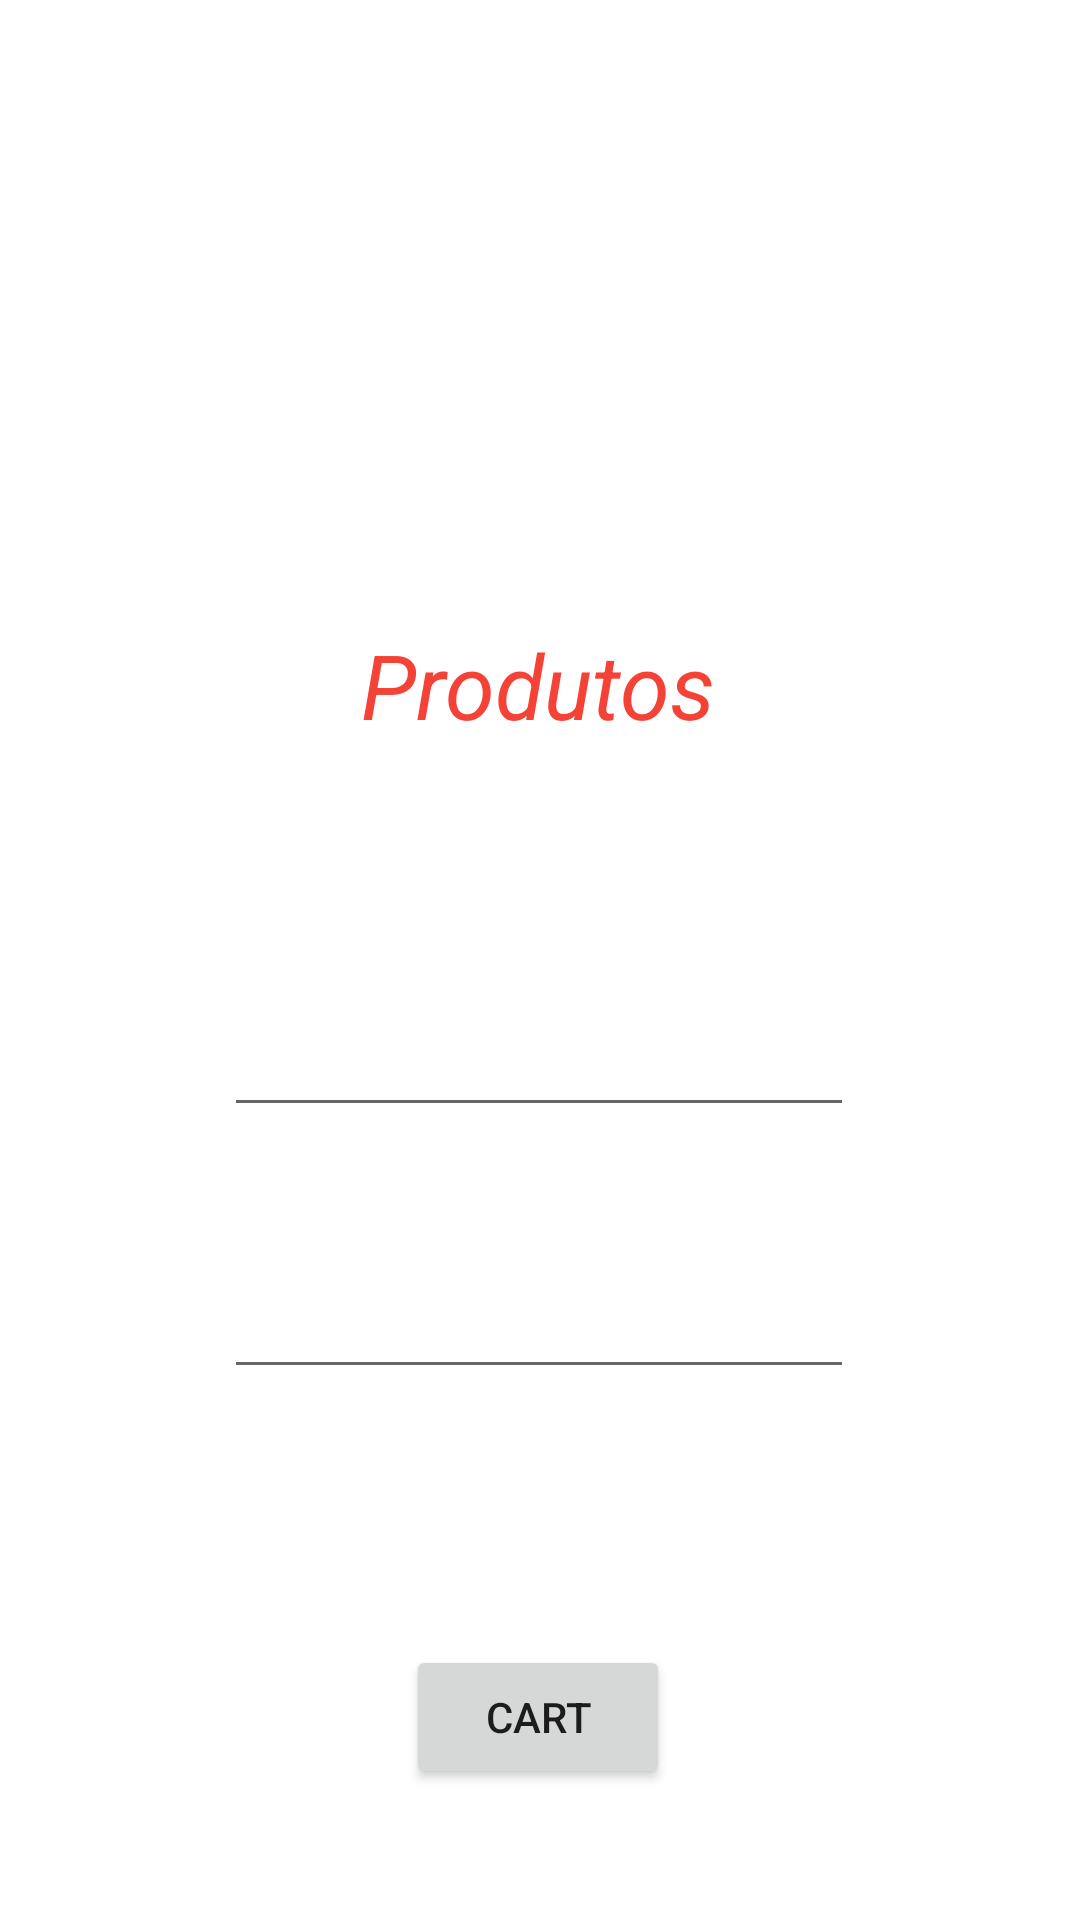

Write the Android layout XML for this screen, with the resource values it uses.
<!-- AndroidManifest.xml: application theme Theme.Dengue -->
<!-- res/layout/activity_pedidos.xml -->
<?xml version="1.0" encoding="utf-8"?>
<androidx.constraintlayout.widget.ConstraintLayout xmlns:android="http://schemas.android.com/apk/res/android"
    xmlns:app="http://schemas.android.com/apk/res-auto"
    xmlns:tools="http://schemas.android.com/tools"
    android:layout_width="match_parent"
    android:layout_height="match_parent"
    tools:context=".PedidosActivity">

    <TextView
        android:id="@+id/textView2"
        android:layout_width="wrap_content"
        android:layout_height="wrap_content"
        android:layout_marginTop="208dp"
        android:text="Produtos"
        android:textColor="#F44336"
        android:textSize="30sp"
        android:textStyle="italic"
        app:layout_constraintEnd_toEndOf="parent"
        app:layout_constraintHorizontal_bias="0.498"
        app:layout_constraintStart_toStartOf="parent"
        app:layout_constraintTop_toTopOf="parent" />

    <Button
        android:id="@+id/button4"
        android:layout_width="wrap_content"
        android:layout_height="wrap_content"
        android:layout_marginTop="300dp"
        android:onClick="abrirCarrinho"
        android:text="@string/carrinho_name"
        app:layout_constraintEnd_toEndOf="parent"
        app:layout_constraintHorizontal_bias="0.498"
        app:layout_constraintStart_toStartOf="parent"
        app:layout_constraintTop_toBottomOf="@+id/textView2" />

    <EditText
        android:id="@+id/mensagem_input"
        android:layout_width="wrap_content"
        android:layout_height="wrap_content"
        android:ems="10"
        android:inputType="textPersonName"
        app:layout_constraintBottom_toTopOf="@+id/button4"
        app:layout_constraintEnd_toEndOf="parent"
        app:layout_constraintHorizontal_bias="0.497"
        app:layout_constraintStart_toStartOf="parent"
        app:layout_constraintTop_toBottomOf="@+id/textView2"
        app:layout_constraintVertical_bias="0.332" />

    <EditText
        android:id="@+id/nome_input"
        android:layout_width="wrap_content"
        android:layout_height="wrap_content"
        android:layout_marginTop="36dp"
        android:ems="10"
        android:inputType="textPersonName"
        app:layout_constraintBottom_toTopOf="@+id/button4"
        app:layout_constraintEnd_toEndOf="parent"
        app:layout_constraintHorizontal_bias="0.497"
        app:layout_constraintStart_toStartOf="parent"
        app:layout_constraintTop_toBottomOf="@+id/mensagem_input"
        app:layout_constraintVertical_bias="0.106" />
</androidx.constraintlayout.widget.ConstraintLayout>
<!-- resources referenced by this layout -->
<resources>
  <string name="carrinho_name">Cart</string>
  <style name="Theme.Dengue" parent="Theme.MaterialComponents.DayNight.DarkActionBar">
          
          <item name="colorPrimary">@color/purple_500</item>
          <item name="colorPrimaryVariant">@color/purple_700</item>
          <item name="colorOnPrimary">@color/white</item>
          
          <item name="colorSecondary">@color/teal_200</item>
          <item name="colorSecondaryVariant">@color/teal_700</item>
          <item name="colorOnSecondary">@color/black</item>
          
          <item name="android:statusBarColor" tools:targetApi="l">?attr/colorPrimaryVariant</item>
          
      </style>
  <!-- not gathered from this repository: default colours our renderer supplied (Android Studio template values) -->
  <color name="purple_500">#FF6200EE</color>
  <color name="purple_700">#FF3700B3</color>
  <color name="teal_200">#FF03DAC5</color>
  <color name="teal_700">#FF018786</color>
  <color name="black">#FF000000</color>
  <color name="white">#FFFFFFFF</color>
</resources>
